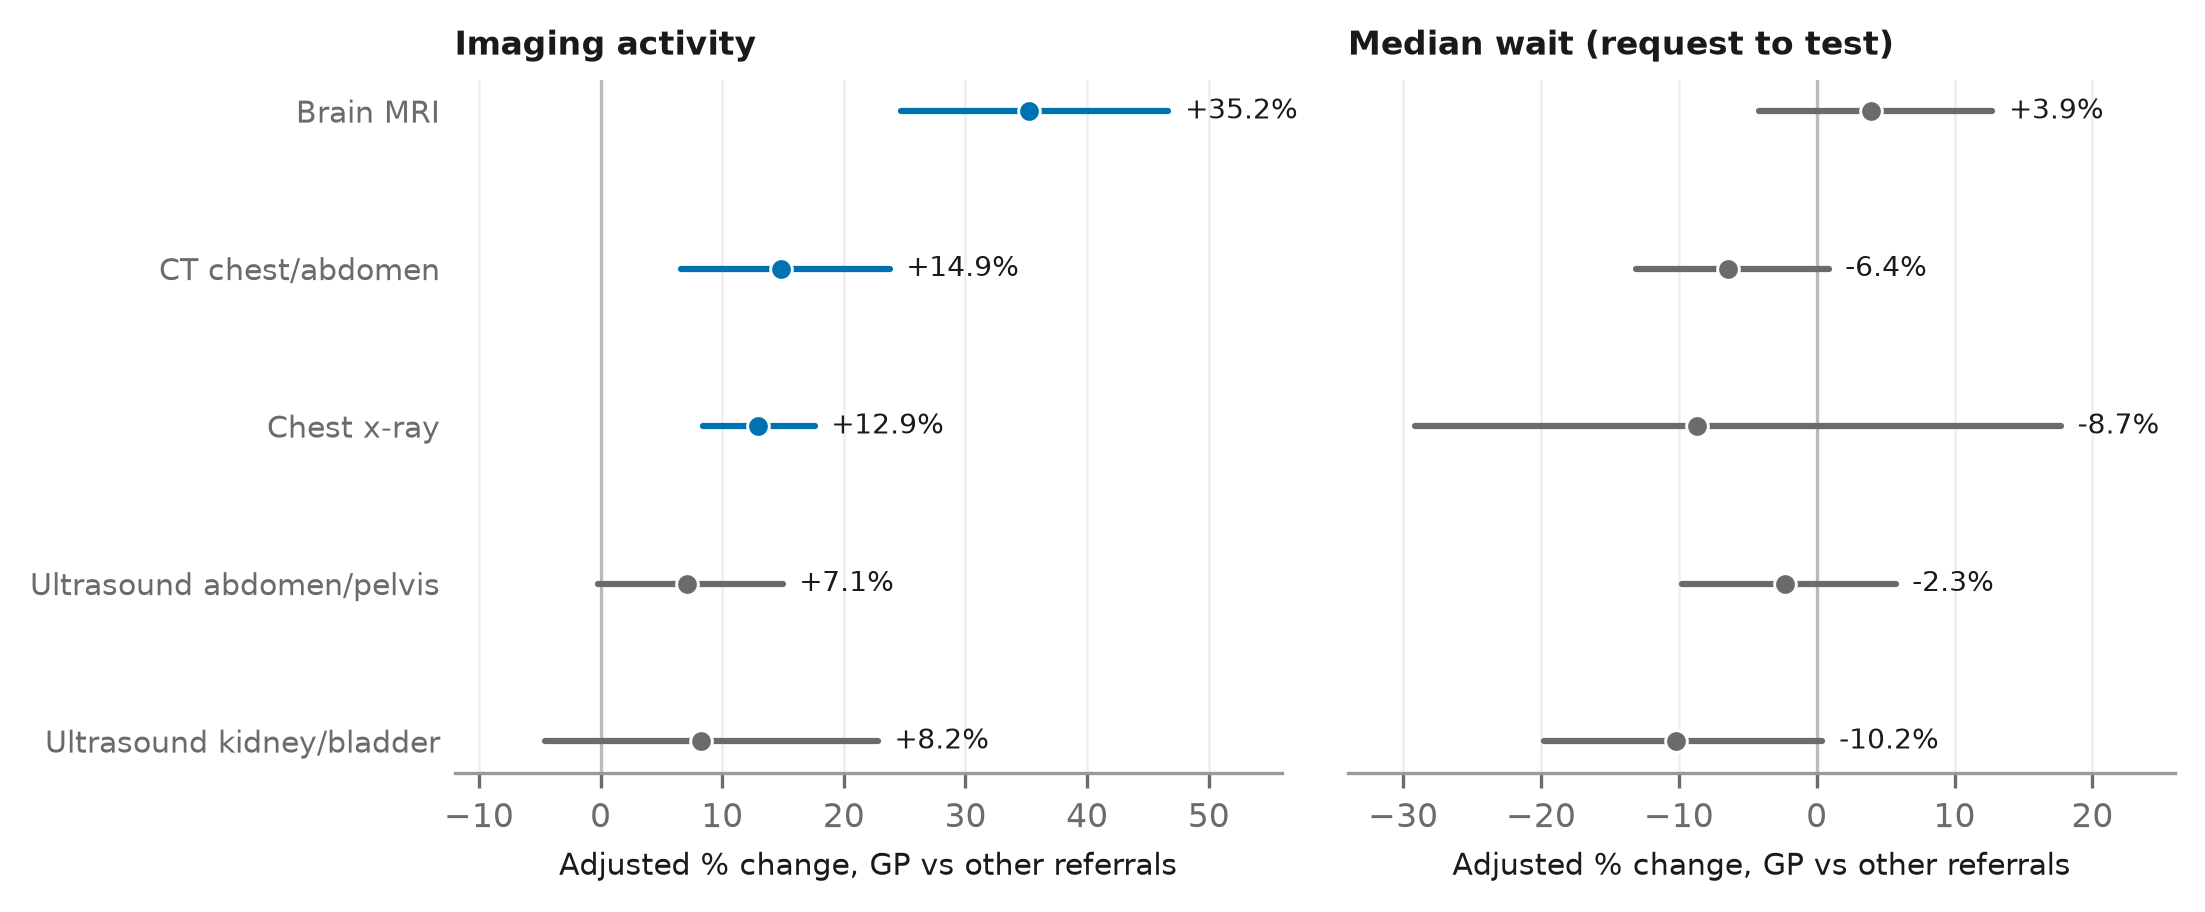

Data behind this chart, as committed beside it:
mod, kind, est, lo, hi
Brain MRI, Volume, 35.24, 24.7, 46.68
Brain MRI, Median wait, 3.94, -4.17, 12.74
CT chest/abdomen, Volume, 14.86, 6.59, 23.76
CT chest/abdomen, Median wait, -6.4, -13.13, 0.86
Chest x-ray, Volume, 12.94, 8.46, 17.59
Chest x-ray, Median wait, -8.69, -29.17, 17.72
Ultrasound abdomen/pelvis, Volume, 7.1, -0.22, 14.96
Ultrasound abdomen/pelvis, Median wait, -2.33, -9.76, 5.72
Ultrasound kidney/bladder, Volume, 8.23, -4.59, 22.78
Ultrasound kidney/bladder, Median wait, -10.23, -19.75, 0.42
